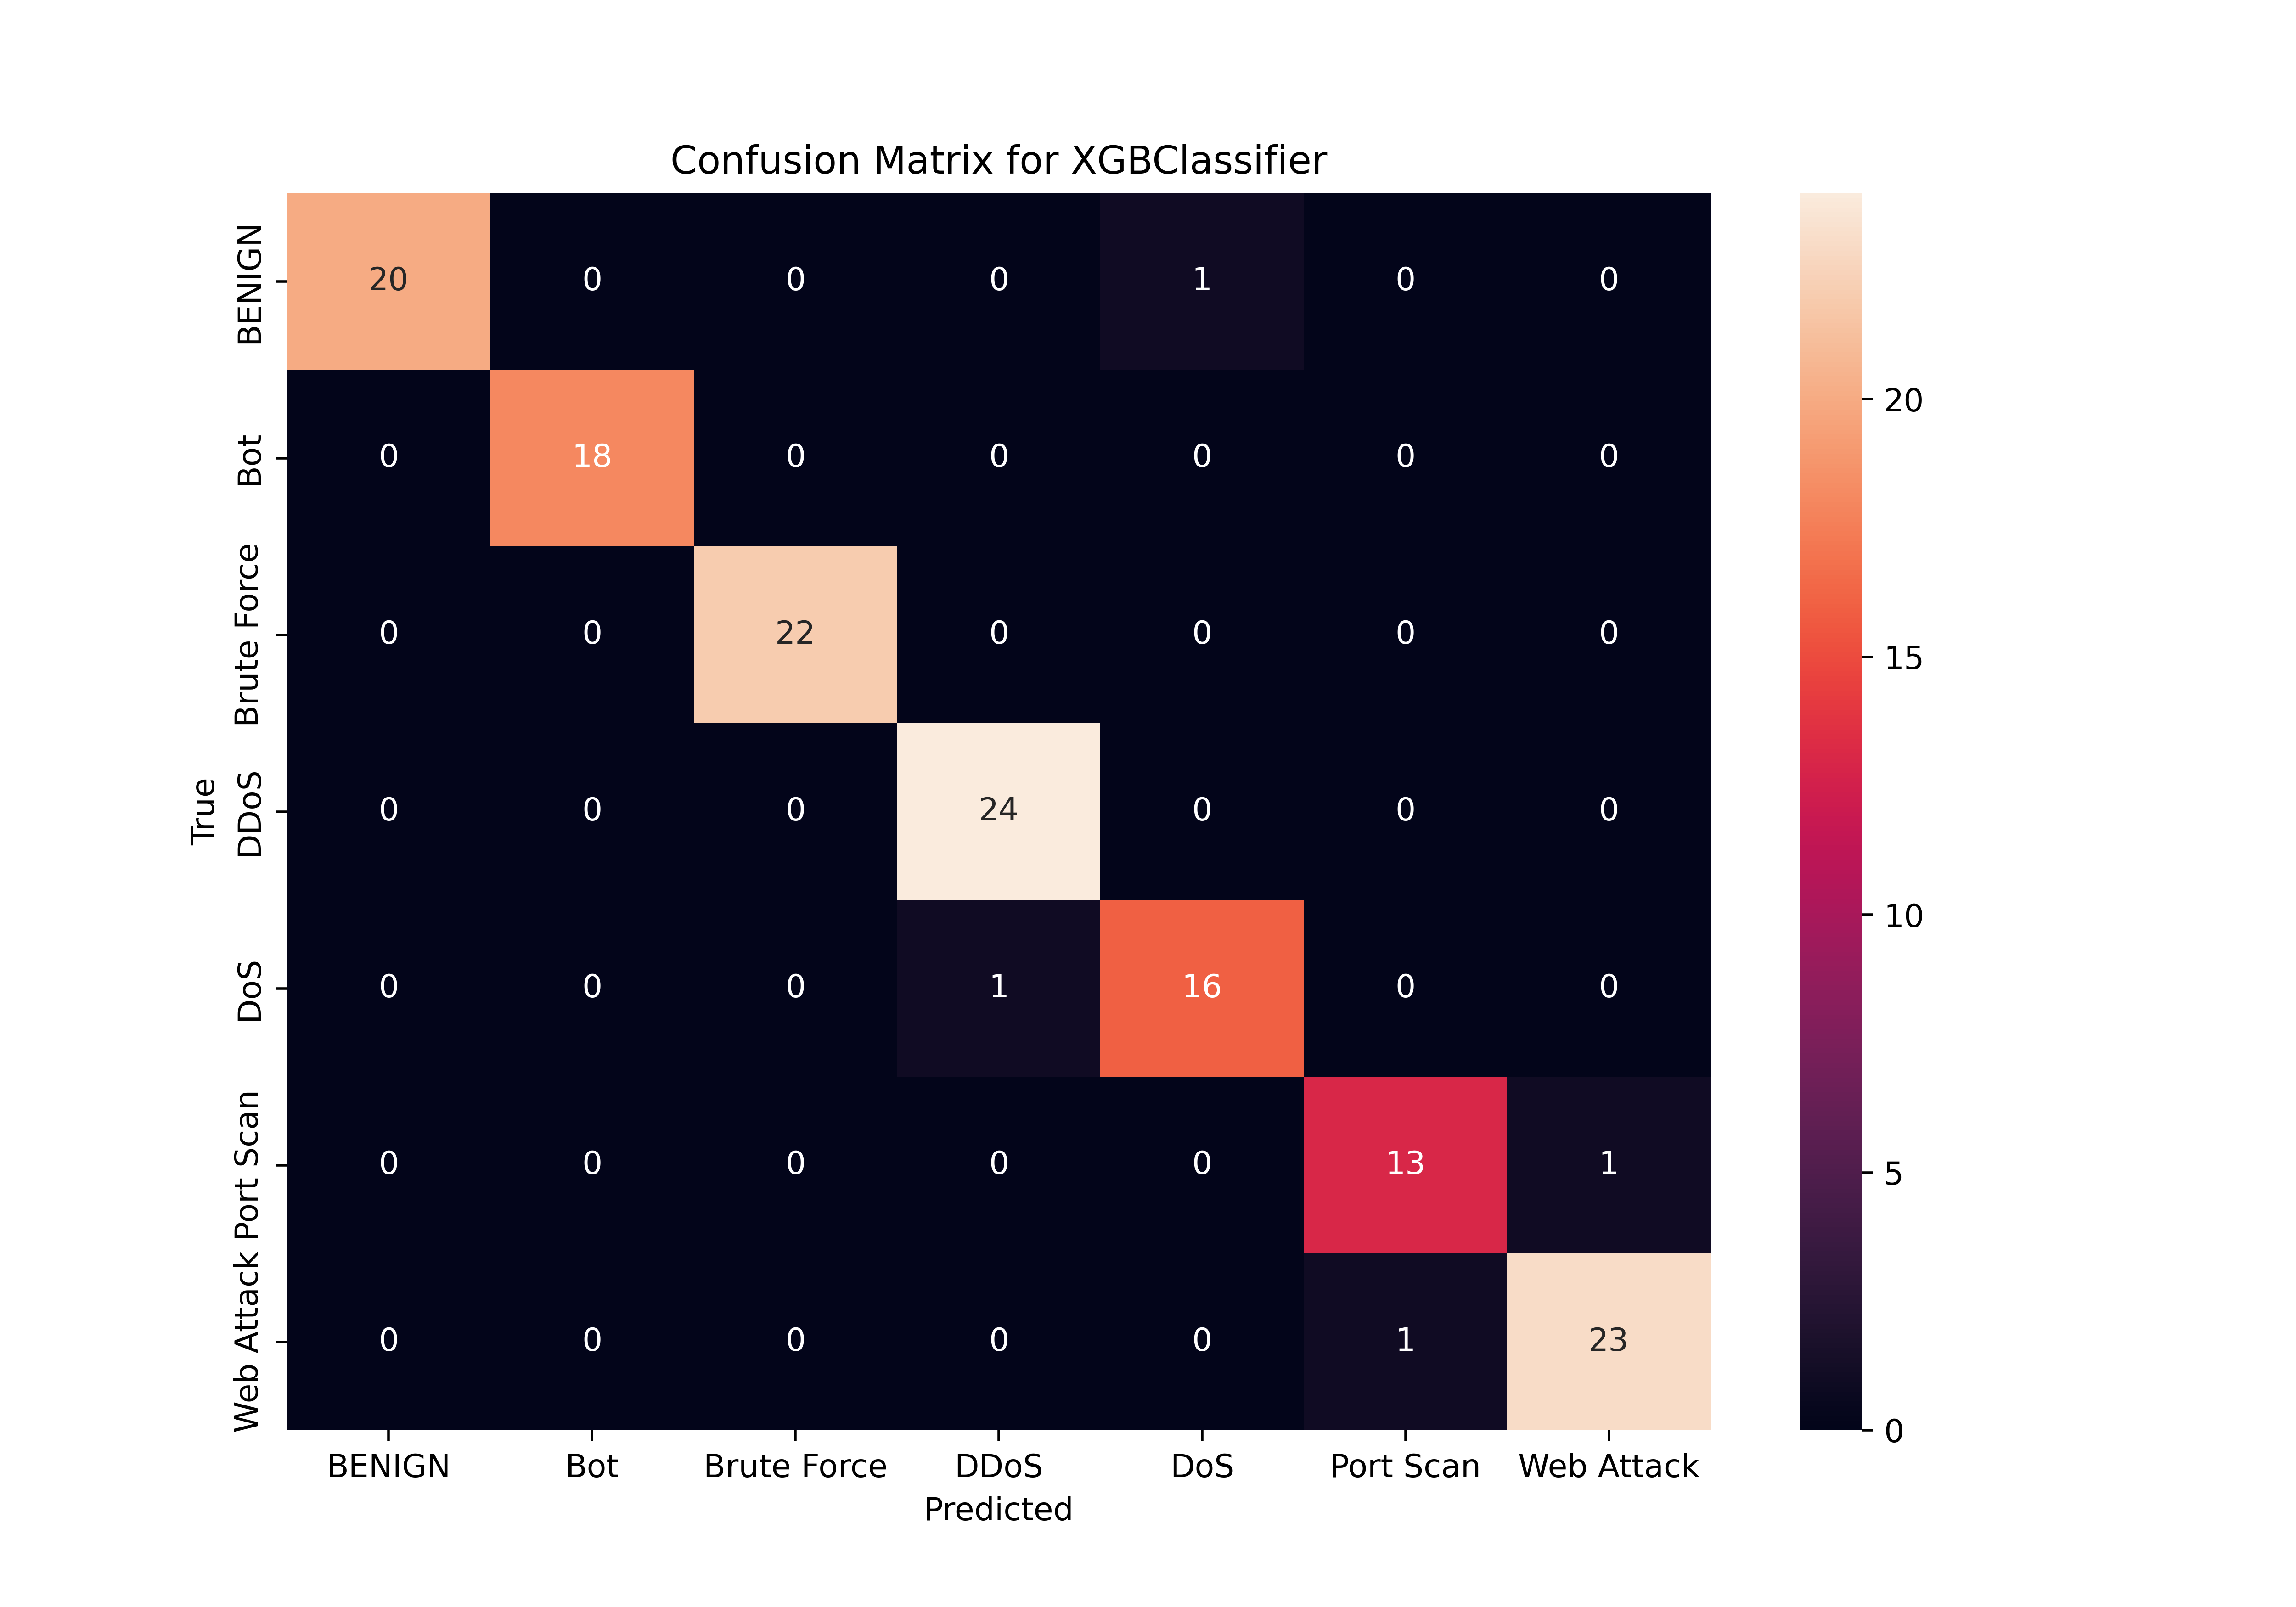

The file beside this chart, header and first rows:
, BENIGN, Bot, Brute Force, DDoS, DoS, Port Scan, Web Attack
BENIGN, 20, 0, 0, 0, 1, 0, 0
Bot, 0, 18, 0, 0, 0, 0, 0
Brute Force, 0, 0, 22, 0, 0, 0, 0
DDoS, 0, 0, 0, 24, 0, 0, 0
DoS, 0, 0, 0, 1, 16, 0, 0
Port Scan, 0, 0, 0, 0, 0, 13, 1
Web Attack, 0, 0, 0, 0, 0, 1, 23
